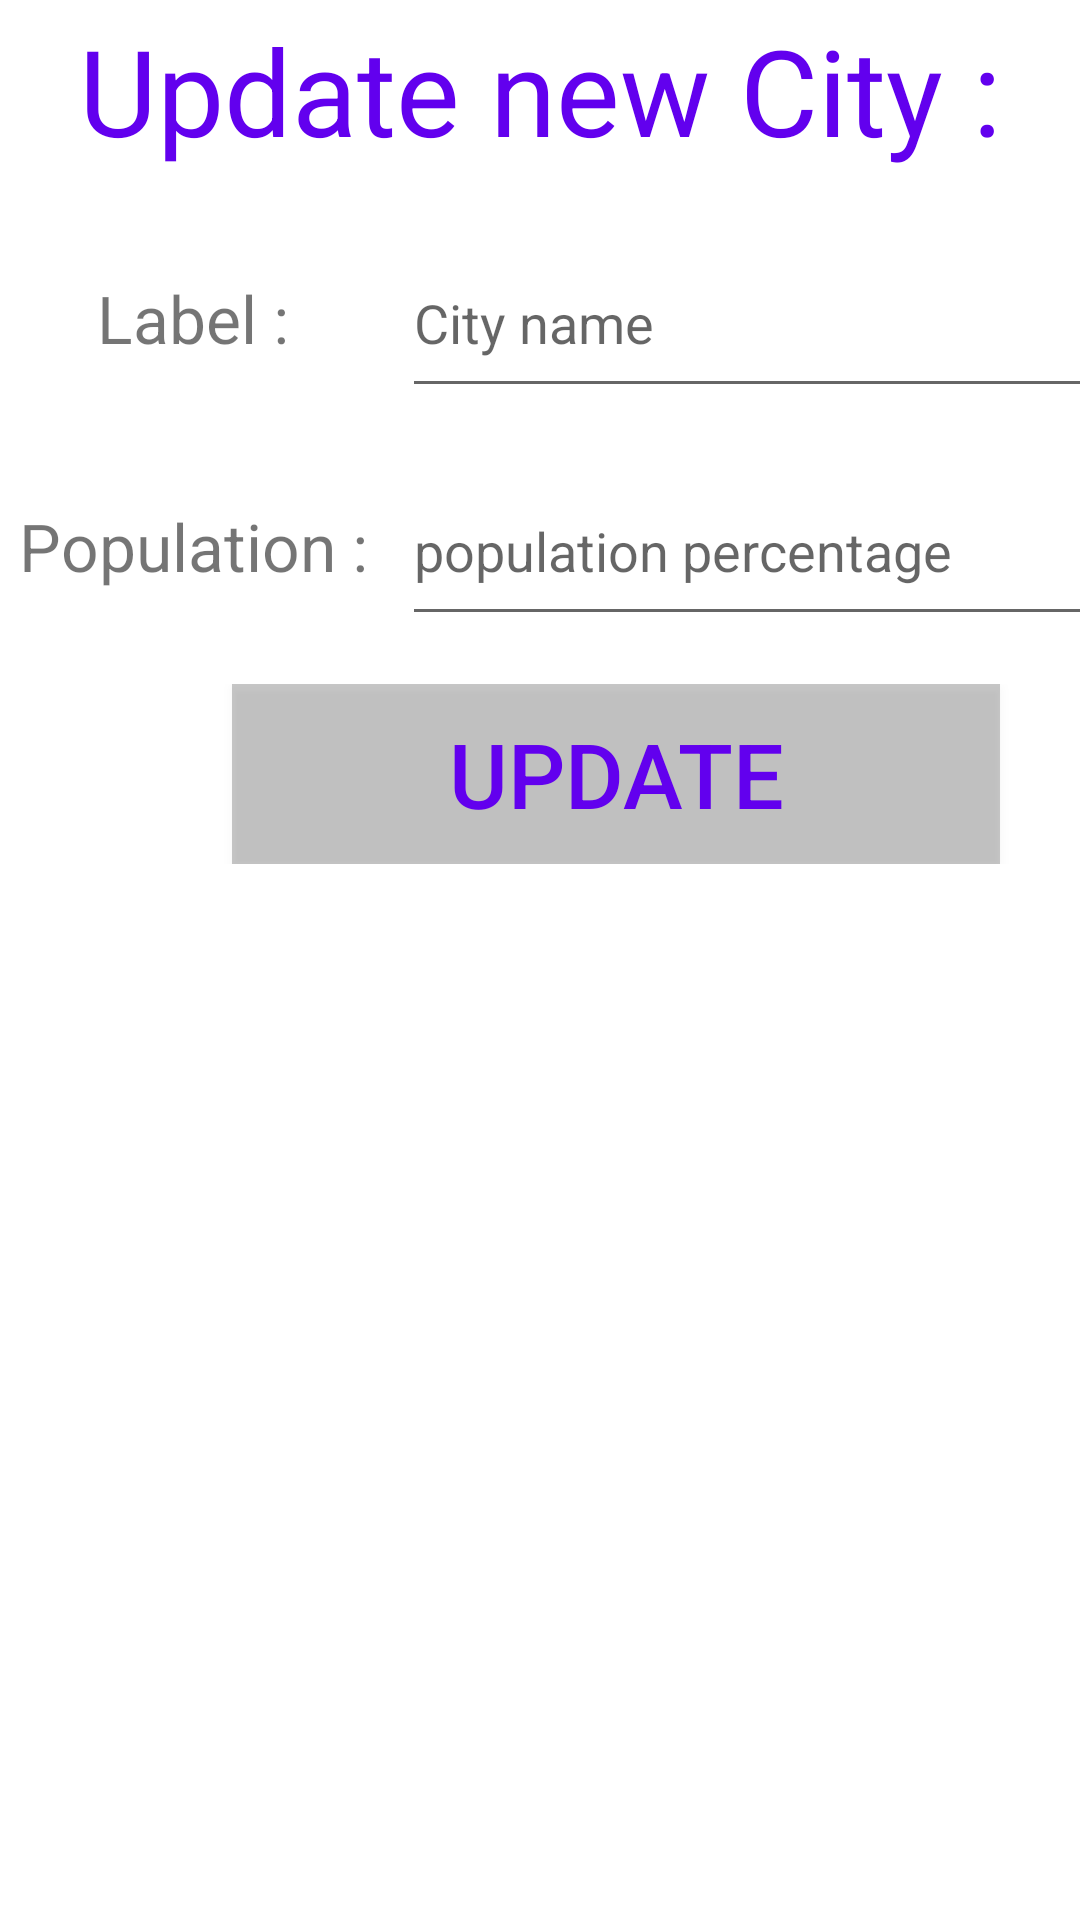

Reconstruct the res/layout file that produces this screen, plus the resources it refers to.
<!-- AndroidManifest.xml: application theme Theme.Normal_2022 -->
<!-- res/layout/activity_update_city.xml -->
<?xml version="1.0" encoding="utf-8"?>
<androidx.constraintlayout.widget.ConstraintLayout xmlns:android="http://schemas.android.com/apk/res/android"
    xmlns:app="http://schemas.android.com/apk/res-auto"
    xmlns:tools="http://schemas.android.com/tools"
    android:layout_width="match_parent"
    android:layout_height="match_parent"
    tools:context=".Update_city">

    <TextView
        android:id="@+id/textView"
        android:layout_width="match_parent"
        android:layout_height="60dp"
        android:gravity="center"
        android:text="Update new City :"
        android:textAlignment="center"
        android:textColor="@color/purple_500"
        android:textSize="40dp"
        app:layout_constraintEnd_toEndOf="parent"
        app:layout_constraintStart_toStartOf="parent"
        app:layout_constraintTop_toTopOf="parent" />

    <LinearLayout
        android:id="@+id/lay1"
        android:layout_width="411dp"
        android:layout_height="60dp"
        android:layout_marginTop="16dp"
        android:orientation="horizontal"
        app:layout_constraintEnd_toEndOf="parent"
        app:layout_constraintHorizontal_bias="0.0"
        app:layout_constraintStart_toStartOf="parent"
        app:layout_constraintTop_toBottomOf="@+id/textView">

        <TextView
            android:layout_width="134dp"
            android:layout_height="match_parent"
            android:text="Label : "
            android:textSize="22dp"
            android:gravity="center"/>

        <EditText
            android:id="@+id/edittxt1"
            android:layout_width="277dp"
            android:layout_height="match_parent"
            android:hint="City name"/>

    </LinearLayout>

    <LinearLayout
        android:id="@+id/lay2"
        android:layout_width="411dp"
        android:layout_height="60dp"
        android:layout_marginTop="16dp"
        android:orientation="horizontal"
        app:layout_constraintEnd_toEndOf="parent"
        app:layout_constraintHorizontal_bias="0.0"
        app:layout_constraintStart_toStartOf="parent"
        app:layout_constraintTop_toBottomOf="@+id/lay1">

        <TextView
            android:layout_width="134dp"
            android:layout_height="match_parent"
            android:text="Population : "
            android:textSize="22dp"
            android:gravity="center"/>

        <EditText
            android:id="@+id/edittxt2"
            android:layout_width="277dp"
            android:layout_height="match_parent"
            android:hint="population percentage"/>

    </LinearLayout>

    <LinearLayout
        android:layout_width="411dp"
        android:layout_height="60dp"
        android:layout_marginTop="16dp"
        android:orientation="horizontal"
        app:layout_constraintEnd_toEndOf="parent"
        app:layout_constraintHorizontal_bias="0.0"
        app:layout_constraintStart_toStartOf="parent"
        app:layout_constraintTop_toBottomOf="@+id/lay2"
        android:gravity="center">

        <Button
            android:id="@+id/update"
            android:layout_width="256dp"
            android:layout_height="match_parent"
            android:background="@color/cardview_shadow_start_color"
            android:text="Update"
            android:textSize="30dp"
            android:textAlignment="center"
            android:textColor="@color/purple_500"/>

    </LinearLayout>

</androidx.constraintlayout.widget.ConstraintLayout>
<!-- resources referenced by this layout -->
<resources>
  <color name="purple_500">#FF6200EE</color>
  <style name="Theme.Normal_2022" parent="Theme.MaterialComponents.DayNight.NoActionBar">
          
          <item name="colorPrimary">@color/purple_500</item>
          <item name="colorPrimaryVariant">@color/purple_700</item>
          <item name="colorOnPrimary">@color/white</item>
          
          <item name="colorSecondary">@color/teal_200</item>
          <item name="colorSecondaryVariant">@color/teal_700</item>
          <item name="colorOnSecondary">@color/black</item>
          
          <item name="android:statusBarColor" tools:targetApi="l">?attr/colorPrimaryVariant</item>
          
      </style>
  <color name="purple_700">#FF3700B3</color>
  <color name="white">#FFFFFFFF</color>
  <color name="teal_200">#FF03DAC5</color>
  <color name="teal_700">#FF018786</color>
  <color name="black">#FF000000</color>
</resources>
